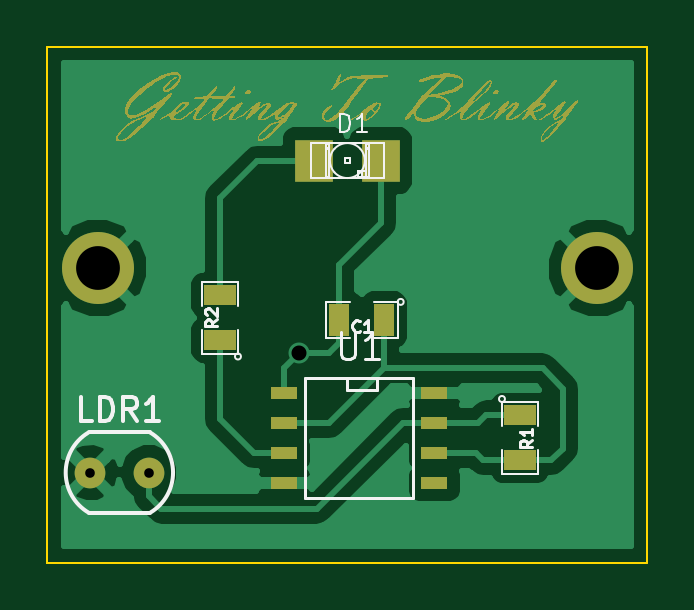
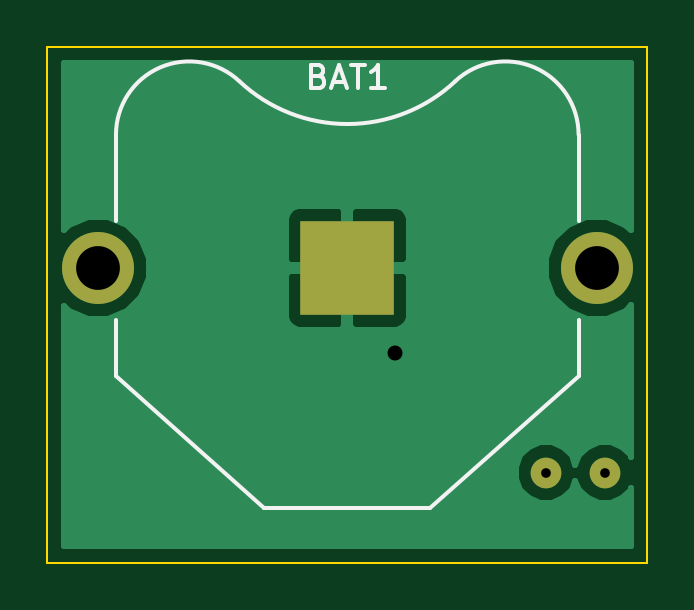
Circuit board: 8 layer files. Board 25.4 x 21.8 mm.
- bottom_mask: GTB-B_Mask.gbs (426 bytes)
- bottom_silk: GTB-B_SilkS.gbo (1383 bytes)
- bottom_copper: GTB-Back.gbl (4595 bytes)
- outline: GTB-Edge_Cuts.gbr (552 bytes)
- top_mask: GTB-F_Mask.gts (23152 bytes)
- top_silk: GTB-F_SilkS.gto (5623 bytes)
- top_copper: GTB-Front.gtl (13994 bytes)
- drill: GTB.drl (135 bytes)

=== bottom_mask: GTB-B_Mask.gbs ===
G04 (created by PCBNEW (2013-07-07 BZR 4022)-stable) date 2/02/2014 9:55:01 p.m.*
%MOIN*%
G04 Gerber Fmt 3.4, Leading zero omitted, Abs format*
%FSLAX34Y34*%
G01*
G70*
G90*
G04 APERTURE LIST*
%ADD10C,0.00590551*%
%ADD11C,0.0511811*%
%ADD12R,0.155906X0.155906*%
%ADD13C,0.12*%
G04 APERTURE END LIST*
G54D10*
G54D11*
X56807Y-41600D03*
X57792Y-41600D03*
G54D12*
X61102Y-38188D03*
G54D13*
X65257Y-38188D03*
X56947Y-38188D03*
M02*

=== bottom_silk: GTB-B_SilkS.gbo ===
G04 (created by PCBNEW (2013-07-07 BZR 4022)-stable) date 2/02/2014 9:55:01 p.m.*
%MOIN*%
G04 Gerber Fmt 3.4, Leading zero omitted, Abs format*
%FSLAX34Y34*%
G01*
G70*
G90*
G04 APERTURE LIST*
%ADD10C,0.00590551*%
G04 APERTURE END LIST*
G54D10*
X57244Y-39996D02*
X57244Y-39055D01*
X64960Y-37401D02*
X64960Y-35968D01*
X64960Y-39996D02*
X64960Y-39055D01*
X59304Y-35079D02*
G75*
G03X61102Y-35791I1797J1914D01*
G74*
G01*
X57247Y-35968D02*
G75*
G02X59304Y-35078I1221J0D01*
G74*
G01*
X57244Y-37401D02*
X57244Y-35968D01*
X59716Y-42196D02*
X57244Y-39996D01*
X62488Y-42196D02*
X59716Y-42196D01*
X64960Y-39996D02*
X62488Y-42196D01*
X64957Y-35968D02*
G75*
G03X62900Y-35078I-1221J0D01*
G74*
G01*
X62899Y-35079D02*
G75*
G02X61102Y-35791I-1797J1914D01*
G74*
G01*
X61580Y-34992D02*
X61524Y-35011D01*
X61505Y-35029D01*
X61486Y-35067D01*
X61486Y-35123D01*
X61505Y-35161D01*
X61524Y-35179D01*
X61561Y-35198D01*
X61711Y-35198D01*
X61711Y-34805D01*
X61580Y-34805D01*
X61542Y-34823D01*
X61524Y-34842D01*
X61505Y-34880D01*
X61505Y-34917D01*
X61524Y-34955D01*
X61542Y-34973D01*
X61580Y-34992D01*
X61711Y-34992D01*
X61336Y-35086D02*
X61149Y-35086D01*
X61374Y-35198D02*
X61242Y-34805D01*
X61111Y-35198D01*
X61036Y-34805D02*
X60811Y-34805D01*
X60924Y-35198D02*
X60924Y-34805D01*
X60474Y-35198D02*
X60699Y-35198D01*
X60586Y-35198D02*
X60586Y-34805D01*
X60624Y-34861D01*
X60661Y-34898D01*
X60699Y-34917D01*
M02*

=== bottom_copper: GTB-Back.gbl ===
G04 (created by PCBNEW (2013-07-07 BZR 4022)-stable) date 2/02/2014 9:55:01 p.m.*
%MOIN*%
G04 Gerber Fmt 3.4, Leading zero omitted, Abs format*
%FSLAX34Y34*%
G01*
G70*
G90*
G04 APERTURE LIST*
%ADD10C,0.00590551*%
%ADD11C,0.0511811*%
%ADD12R,0.155906X0.155906*%
%ADD13C,0.12*%
%ADD14C,0.035*%
%ADD15C,0.01*%
G04 APERTURE END LIST*
G54D10*
G54D11*
X56807Y-41600D03*
X57792Y-41600D03*
G54D12*
X61102Y-38188D03*
G54D13*
X65257Y-38188D03*
X56947Y-38188D03*
G54D14*
X60300Y-39600D03*
G54D10*
G36*
X65830Y-42830D02*
X62131Y-42830D01*
X62131Y-38918D01*
X62131Y-37458D01*
X62131Y-37359D01*
X62093Y-37267D01*
X62023Y-37197D01*
X61931Y-37159D01*
X61214Y-37159D01*
X61152Y-37221D01*
X61152Y-38138D01*
X62069Y-38138D01*
X62131Y-38076D01*
X62131Y-37458D01*
X62131Y-38918D01*
X62131Y-38301D01*
X62069Y-38238D01*
X61152Y-38238D01*
X61152Y-39156D01*
X61214Y-39218D01*
X61931Y-39218D01*
X62023Y-39180D01*
X62093Y-39110D01*
X62131Y-39018D01*
X62131Y-38918D01*
X62131Y-42830D01*
X61052Y-42830D01*
X61052Y-39156D01*
X61052Y-38238D01*
X61052Y-38138D01*
X61052Y-37221D01*
X60989Y-37159D01*
X60273Y-37159D01*
X60181Y-37197D01*
X60111Y-37267D01*
X60072Y-37359D01*
X60072Y-37458D01*
X60072Y-38076D01*
X60135Y-38138D01*
X61052Y-38138D01*
X61052Y-38238D01*
X60135Y-38238D01*
X60072Y-38301D01*
X60072Y-38918D01*
X60072Y-39018D01*
X60111Y-39110D01*
X60181Y-39180D01*
X60273Y-39218D01*
X60989Y-39218D01*
X61052Y-39156D01*
X61052Y-42830D01*
X56369Y-42830D01*
X56369Y-41864D01*
X56378Y-41886D01*
X56520Y-42028D01*
X56706Y-42105D01*
X56908Y-42105D01*
X57094Y-42029D01*
X57236Y-41886D01*
X57300Y-41733D01*
X57362Y-41886D01*
X57505Y-42028D01*
X57691Y-42105D01*
X57892Y-42105D01*
X58078Y-42029D01*
X58220Y-41886D01*
X58297Y-41701D01*
X58298Y-41499D01*
X58221Y-41313D01*
X58079Y-41171D01*
X57893Y-41094D01*
X57691Y-41094D01*
X57505Y-41170D01*
X57363Y-41313D01*
X57299Y-41466D01*
X57237Y-41313D01*
X57094Y-41171D01*
X56908Y-41094D01*
X56707Y-41094D01*
X56521Y-41170D01*
X56379Y-41313D01*
X56369Y-41336D01*
X56369Y-38813D01*
X56465Y-38909D01*
X56777Y-39038D01*
X57115Y-39039D01*
X57428Y-38909D01*
X57667Y-38671D01*
X57797Y-38358D01*
X57797Y-38020D01*
X57668Y-37708D01*
X57429Y-37468D01*
X57117Y-37339D01*
X56779Y-37338D01*
X56466Y-37467D01*
X56369Y-37564D01*
X56369Y-34769D01*
X65830Y-34769D01*
X65830Y-37559D01*
X65739Y-37468D01*
X65427Y-37339D01*
X65089Y-37338D01*
X64776Y-37467D01*
X64537Y-37706D01*
X64407Y-38019D01*
X64407Y-38357D01*
X64536Y-38669D01*
X64775Y-38909D01*
X65087Y-39038D01*
X65425Y-39039D01*
X65738Y-38909D01*
X65830Y-38818D01*
X65830Y-42830D01*
X65830Y-42830D01*
G37*
G54D15*
X65830Y-42830D02*
X62131Y-42830D01*
X62131Y-38918D01*
X62131Y-37458D01*
X62131Y-37359D01*
X62093Y-37267D01*
X62023Y-37197D01*
X61931Y-37159D01*
X61214Y-37159D01*
X61152Y-37221D01*
X61152Y-38138D01*
X62069Y-38138D01*
X62131Y-38076D01*
X62131Y-37458D01*
X62131Y-38918D01*
X62131Y-38301D01*
X62069Y-38238D01*
X61152Y-38238D01*
X61152Y-39156D01*
X61214Y-39218D01*
X61931Y-39218D01*
X62023Y-39180D01*
X62093Y-39110D01*
X62131Y-39018D01*
X62131Y-38918D01*
X62131Y-42830D01*
X61052Y-42830D01*
X61052Y-39156D01*
X61052Y-38238D01*
X61052Y-38138D01*
X61052Y-37221D01*
X60989Y-37159D01*
X60273Y-37159D01*
X60181Y-37197D01*
X60111Y-37267D01*
X60072Y-37359D01*
X60072Y-37458D01*
X60072Y-38076D01*
X60135Y-38138D01*
X61052Y-38138D01*
X61052Y-38238D01*
X60135Y-38238D01*
X60072Y-38301D01*
X60072Y-38918D01*
X60072Y-39018D01*
X60111Y-39110D01*
X60181Y-39180D01*
X60273Y-39218D01*
X60989Y-39218D01*
X61052Y-39156D01*
X61052Y-42830D01*
X56369Y-42830D01*
X56369Y-41864D01*
X56378Y-41886D01*
X56520Y-42028D01*
X56706Y-42105D01*
X56908Y-42105D01*
X57094Y-42029D01*
X57236Y-41886D01*
X57300Y-41733D01*
X57362Y-41886D01*
X57505Y-42028D01*
X57691Y-42105D01*
X57892Y-42105D01*
X58078Y-42029D01*
X58220Y-41886D01*
X58297Y-41701D01*
X58298Y-41499D01*
X58221Y-41313D01*
X58079Y-41171D01*
X57893Y-41094D01*
X57691Y-41094D01*
X57505Y-41170D01*
X57363Y-41313D01*
X57299Y-41466D01*
X57237Y-41313D01*
X57094Y-41171D01*
X56908Y-41094D01*
X56707Y-41094D01*
X56521Y-41170D01*
X56379Y-41313D01*
X56369Y-41336D01*
X56369Y-38813D01*
X56465Y-38909D01*
X56777Y-39038D01*
X57115Y-39039D01*
X57428Y-38909D01*
X57667Y-38671D01*
X57797Y-38358D01*
X57797Y-38020D01*
X57668Y-37708D01*
X57429Y-37468D01*
X57117Y-37339D01*
X56779Y-37338D01*
X56466Y-37467D01*
X56369Y-37564D01*
X56369Y-34769D01*
X65830Y-34769D01*
X65830Y-37559D01*
X65739Y-37468D01*
X65427Y-37339D01*
X65089Y-37338D01*
X64776Y-37467D01*
X64537Y-37706D01*
X64407Y-38019D01*
X64407Y-38357D01*
X64536Y-38669D01*
X64775Y-38909D01*
X65087Y-39038D01*
X65425Y-39039D01*
X65738Y-38909D01*
X65830Y-38818D01*
X65830Y-42830D01*
M02*

=== outline: GTB-Edge_Cuts.gbr ===
G04 (created by PCBNEW (2013-07-07 BZR 4022)-stable) date 2/02/2014 9:55:01 p.m.*
%MOIN*%
G04 Gerber Fmt 3.4, Leading zero omitted, Abs format*
%FSLAX34Y34*%
G01*
G70*
G90*
G04 APERTURE LIST*
%ADD10C,0.00590551*%
%ADD11C,0.00393701*%
G04 APERTURE END LIST*
G54D10*
G54D11*
X56100Y-43100D02*
G75*
G03X56100Y-43100I0J0D01*
G74*
G01*
X56099Y-43100D02*
X56100Y-43100D01*
X56100Y-43099D02*
X56100Y-43100D01*
X56100Y-43100D02*
X56100Y-34500D01*
X66100Y-43100D02*
X56100Y-43100D01*
X66100Y-34500D02*
X66100Y-43100D01*
X56100Y-34500D02*
X66100Y-34500D01*
M02*

=== top_mask: GTB-F_Mask.gts (23152 bytes, source omitted) ===
=== top_silk: GTB-F_SilkS.gto ===
G04 (created by PCBNEW (2013-07-07 BZR 4022)-stable) date 2/02/2014 9:55:01 p.m.*
%MOIN*%
G04 Gerber Fmt 3.4, Leading zero omitted, Abs format*
%FSLAX34Y34*%
G01*
G70*
G90*
G04 APERTURE LIST*
%ADD10C,0.00590551*%
%ADD11C,0.005*%
%ADD12C,0.0026*%
%ADD13C,0.004*%
%ADD14C,0.0039*%
%ADD15C,0.0035*%
%ADD16C,0.0043*%
G04 APERTURE END LIST*
G54D10*
G54D11*
X62199Y-40023D02*
X62199Y-42023D01*
X62199Y-42023D02*
X60399Y-42023D01*
X60399Y-42023D02*
X60399Y-40023D01*
X60399Y-40023D02*
X62199Y-40023D01*
X61599Y-40023D02*
X61599Y-40223D01*
X61599Y-40223D02*
X61099Y-40223D01*
X61099Y-40223D02*
X61099Y-40023D01*
G54D12*
X61061Y-36439D02*
X61139Y-36439D01*
X61139Y-36439D02*
X61139Y-36361D01*
X61061Y-36361D02*
X61139Y-36361D01*
X61061Y-36439D02*
X61061Y-36361D01*
X61277Y-36675D02*
X61414Y-36675D01*
X61414Y-36675D02*
X61414Y-36577D01*
X61277Y-36577D02*
X61414Y-36577D01*
X61277Y-36675D02*
X61277Y-36577D01*
X61414Y-36675D02*
X61454Y-36675D01*
X61454Y-36675D02*
X61454Y-36204D01*
X61414Y-36204D02*
X61454Y-36204D01*
X61414Y-36675D02*
X61414Y-36204D01*
X61414Y-36184D02*
X61454Y-36184D01*
X61454Y-36184D02*
X61454Y-36125D01*
X61414Y-36125D02*
X61454Y-36125D01*
X61414Y-36184D02*
X61414Y-36125D01*
X60746Y-36675D02*
X60786Y-36675D01*
X60786Y-36675D02*
X60786Y-36204D01*
X60746Y-36204D02*
X60786Y-36204D01*
X60746Y-36675D02*
X60746Y-36204D01*
X60746Y-36184D02*
X60786Y-36184D01*
X60786Y-36184D02*
X60786Y-36125D01*
X60746Y-36125D02*
X60786Y-36125D01*
X60746Y-36184D02*
X60746Y-36125D01*
X61277Y-36675D02*
X61336Y-36675D01*
X61336Y-36675D02*
X61336Y-36577D01*
X61277Y-36577D02*
X61336Y-36577D01*
X61277Y-36675D02*
X61277Y-36577D01*
G54D13*
X61710Y-36695D02*
X60490Y-36695D01*
X60490Y-36695D02*
X60490Y-36105D01*
X60490Y-36105D02*
X61710Y-36105D01*
X61710Y-36105D02*
X61710Y-36695D01*
X60884Y-36596D02*
G75*
G03X61316Y-36595I215J196D01*
G74*
G01*
X60884Y-36203D02*
G75*
G03X60883Y-36595I215J-196D01*
G74*
G01*
X61315Y-36203D02*
G75*
G03X60883Y-36204I-215J-196D01*
G74*
G01*
X61315Y-36596D02*
G75*
G03X61316Y-36204I-215J196D01*
G74*
G01*
G54D10*
X56776Y-40937D02*
G75*
G03X56787Y-42269I405J-662D01*
G74*
G01*
X57823Y-42262D02*
G75*
G03X57812Y-40930I-405J662D01*
G74*
G01*
X56788Y-40930D02*
X57811Y-40930D01*
X57811Y-42269D02*
X56788Y-42269D01*
G54D14*
X62038Y-38755D02*
G75*
G03X62038Y-38755I-50J0D01*
G74*
G01*
X61538Y-38755D02*
X61938Y-38755D01*
X61938Y-38755D02*
X61938Y-39355D01*
X61938Y-39355D02*
X61538Y-39355D01*
X61138Y-39355D02*
X60738Y-39355D01*
X60738Y-39355D02*
X60738Y-38755D01*
X60738Y-38755D02*
X61138Y-38755D01*
X63726Y-40373D02*
G75*
G03X63726Y-40373I-50J0D01*
G74*
G01*
X63676Y-40823D02*
X63676Y-40423D01*
X63676Y-40423D02*
X64276Y-40423D01*
X64276Y-40423D02*
X64276Y-40823D01*
X64276Y-41223D02*
X64276Y-41623D01*
X64276Y-41623D02*
X63676Y-41623D01*
X63676Y-41623D02*
X63676Y-41223D01*
X59326Y-39665D02*
G75*
G03X59326Y-39665I-50J0D01*
G74*
G01*
X59276Y-39215D02*
X59276Y-39615D01*
X59276Y-39615D02*
X58676Y-39615D01*
X58676Y-39615D02*
X58676Y-39215D01*
X58676Y-38815D02*
X58676Y-38415D01*
X58676Y-38415D02*
X59276Y-38415D01*
X59276Y-38415D02*
X59276Y-38815D01*
G54D11*
X60994Y-39259D02*
X60994Y-39623D01*
X61013Y-39666D01*
X61032Y-39688D01*
X61070Y-39709D01*
X61146Y-39709D01*
X61184Y-39688D01*
X61203Y-39666D01*
X61223Y-39623D01*
X61223Y-39259D01*
X61623Y-39709D02*
X61394Y-39709D01*
X61508Y-39709D02*
X61508Y-39259D01*
X61470Y-39323D01*
X61432Y-39366D01*
X61394Y-39388D01*
G54D15*
X60978Y-35921D02*
X60978Y-35621D01*
X61050Y-35621D01*
X61092Y-35635D01*
X61121Y-35664D01*
X61135Y-35692D01*
X61150Y-35750D01*
X61150Y-35792D01*
X61135Y-35850D01*
X61121Y-35878D01*
X61092Y-35907D01*
X61050Y-35921D01*
X60978Y-35921D01*
X61435Y-35921D02*
X61264Y-35921D01*
X61350Y-35921D02*
X61350Y-35621D01*
X61321Y-35664D01*
X61292Y-35692D01*
X61264Y-35707D01*
G54D10*
X56840Y-40735D02*
X56653Y-40735D01*
X56653Y-40342D01*
X56971Y-40735D02*
X56971Y-40342D01*
X57065Y-40342D01*
X57121Y-40360D01*
X57159Y-40398D01*
X57178Y-40435D01*
X57196Y-40510D01*
X57196Y-40567D01*
X57178Y-40641D01*
X57159Y-40679D01*
X57121Y-40716D01*
X57065Y-40735D01*
X56971Y-40735D01*
X57590Y-40735D02*
X57459Y-40548D01*
X57365Y-40735D02*
X57365Y-40342D01*
X57515Y-40342D01*
X57553Y-40360D01*
X57571Y-40379D01*
X57590Y-40417D01*
X57590Y-40473D01*
X57571Y-40510D01*
X57553Y-40529D01*
X57515Y-40548D01*
X57365Y-40548D01*
X57965Y-40735D02*
X57740Y-40735D01*
X57853Y-40735D02*
X57853Y-40342D01*
X57815Y-40398D01*
X57778Y-40435D01*
X57740Y-40454D01*
G54D16*
X61305Y-39241D02*
X61296Y-39250D01*
X61268Y-39259D01*
X61249Y-39259D01*
X61221Y-39250D01*
X61202Y-39231D01*
X61193Y-39212D01*
X61183Y-39175D01*
X61183Y-39147D01*
X61193Y-39109D01*
X61202Y-39090D01*
X61221Y-39072D01*
X61249Y-39062D01*
X61268Y-39062D01*
X61296Y-39072D01*
X61305Y-39081D01*
X61493Y-39259D02*
X61380Y-39259D01*
X61437Y-39259D02*
X61437Y-39062D01*
X61418Y-39090D01*
X61399Y-39109D01*
X61380Y-39119D01*
X64181Y-41056D02*
X64087Y-41122D01*
X64181Y-41169D02*
X63984Y-41169D01*
X63984Y-41093D01*
X63993Y-41075D01*
X64002Y-41065D01*
X64021Y-41056D01*
X64049Y-41056D01*
X64068Y-41065D01*
X64077Y-41075D01*
X64087Y-41093D01*
X64087Y-41169D01*
X64181Y-40868D02*
X64181Y-40981D01*
X64181Y-40925D02*
X63984Y-40925D01*
X64012Y-40943D01*
X64031Y-40962D01*
X64040Y-40981D01*
X58931Y-39048D02*
X58837Y-39114D01*
X58931Y-39161D02*
X58734Y-39161D01*
X58734Y-39086D01*
X58743Y-39067D01*
X58752Y-39057D01*
X58771Y-39048D01*
X58799Y-39048D01*
X58818Y-39057D01*
X58827Y-39067D01*
X58837Y-39086D01*
X58837Y-39161D01*
X58752Y-38973D02*
X58743Y-38964D01*
X58734Y-38945D01*
X58734Y-38898D01*
X58743Y-38879D01*
X58752Y-38870D01*
X58771Y-38860D01*
X58790Y-38860D01*
X58818Y-38870D01*
X58931Y-38982D01*
X58931Y-38860D01*
M02*

=== top_copper: GTB-Front.gtl (13994 bytes, source omitted) ===
=== drill: GTB.drl ===
M48
INCH,TZ
T1C0.016
T2C0.025
T3C0.073
%
G90
G05
T1
X56808Y-41600
X57792Y-41600
T2
X60300Y-39600
T3
X56947Y-38189
X65257Y-38189
T0
M30

